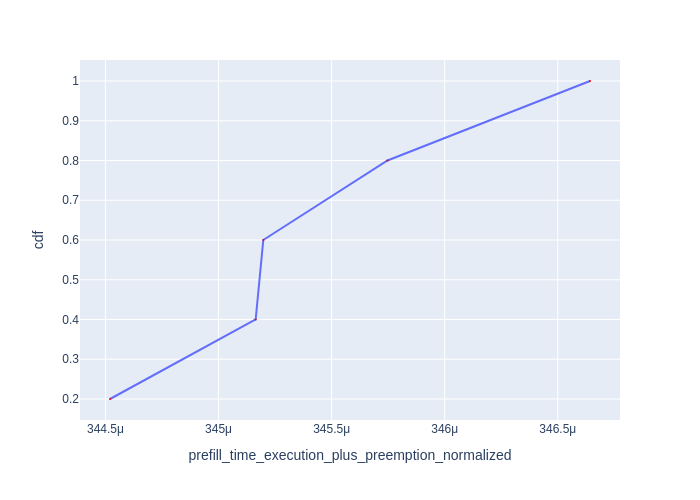

Source data for this figure (header and first rows):
Request Id, prefill_time_execution_plus_preemption_n…, cdf
0_1, 0.0003445, 0.2
0_2, 0.0003452, 0.4
0_3, 0.0003452, 0.6
0_4, 0.0003457, 0.8
0_0, 0.0003466, 1.0
